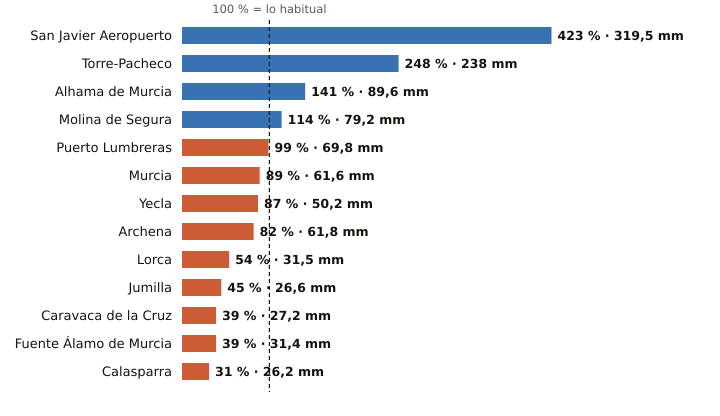

The file beside this chart, header and first rows:
estacion, provincia, indicativo, mm_otono, referencia_mm, pct, periodo_referencia, hasta, hora
San Javier Aeropuerto, Murcia, 7031X, 319.5, 75.5, 423, 2011-2025, 2026-11-04, 21
Torre-Pacheco, Murcia, 7026X, 238.0, 95.9, 248, 2005-2025, 2026-11-04, 21
Alhama de Murcia, Murcia, 7227X, 89.6, 63.6, 141, 2004-2025, 2026-11-04, 20
Molina de Segura, Murcia, 7237E, 79.2, 69.5, 114, 2005-2025, 2026-11-04, 21
Puerto Lumbreras, Murcia, 7211B, 69.8, 70.7, 99, 1991-2020, 2026-11-04, 20
Murcia, Murcia, 7178I, 61.6, 68.9, 89, 1991-2020, 2026-11-04, 21
Yecla, Murcia, 7275C, 50.2, 57.6, 87, 2009-2025, 2026-11-04, 21
Archena, Murcia, 7158X, 61.8, 75.4, 82, 2008-2025, 2026-11-04, 20
Lorca, Murcia, 7209, 31.5, 58.1, 54, 1991-2020, 2026-11-04, 21
Jumilla, Murcia, 7138B, 26.6, 59.2, 45, 2009-2025, 2026-11-04, 20
Caravaca de la Cruz, Murcia, 7119B, 27.2, 69.3, 39, 2009-2025, 2026-11-04, 21
Fuente Álamo de Murcia, Murcia, 7023X, 31.4, 80.0, 39, 2008-2025, 2026-11-04, 20
Calasparra, Murcia, 7121A, 26.2, 85.0, 31, 2008-2025, 2026-11-04, 20
